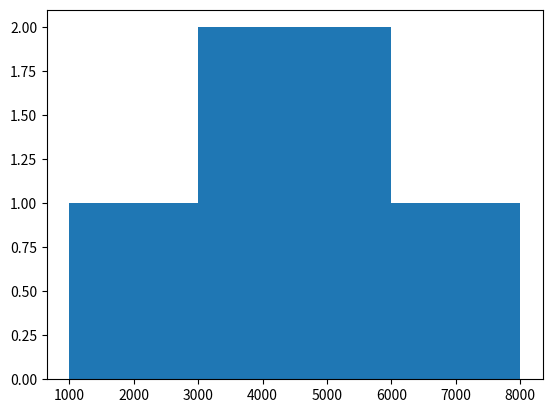

The script that saved this image:
import matplotlib.pyplot as plt


prices = [1000, 2300, 3001, 3450, 4200, 4780, 5100, 5500, 6000, 7500]
bins = [1000, 2000, 3000, 4000, 5000, 6000, 7000, 8000]

plt.hist(prices, bins)
plt.show()